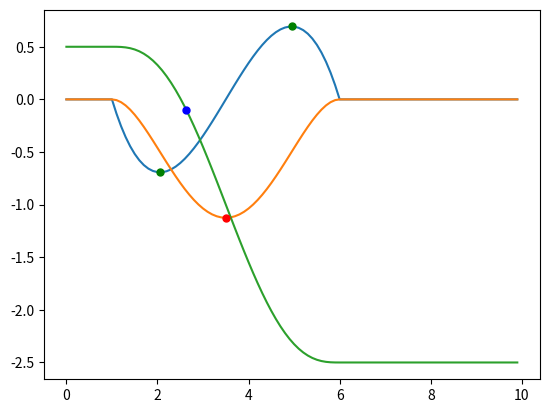

This chart was generated by the following Python code:
# Graph the trajectories of motors using polynomial smoothing.

import matplotlib.pyplot as plt

class Trajectory:
    def __init__(self,
                 start_time: float,
                 start_pos: float,
                 final_pos: float,
                 duration: float):
        self.start_time = start_time
        self.start_pos = start_pos
        self.final_pos = final_pos
        self.duration = duration

        # Coefficient used in most acceleration, velocity, and position calculations
        self.coeff = 120 * (final_pos - start_pos) / self.duration**5

    def get_acceleration(self, input_time: float):
        t = input_time - self.start_time
        d = self.duration
        if 0 <= t and t < self.duration:
            return self.coeff * (t**3 - 3/2 * d * t**2 + 1/2 * d**2 * t)
        return 0
    
    def get_velocity(self, input_time: float):
        t = input_time - self.start_time
        d = self.duration
        if 0 <= t and t < self.duration:
            return self.coeff * (1/4 * t**4 - 1/2 * d * t**3 + 1/4 * d**2 * t**2)
        return 0
    
    def get_position(self, input_time: float):
        t = input_time - self.start_time
        d = self.duration
        if t < 0:
            return self.start_pos
        if t < self.duration:
            return (
                self.coeff * (1/20 * t**5 - 1/8 * d * t**4 + 1/12 * d**2 * t**3)
                + self.start_pos
            )
        return self.coeff * 1/120 * d**5 + self.start_pos
    
    def get_max_velocity(self):
        return 15/8 * (self.final_pos - self.start_pos) / self.duration
    
    def get_max_acceleration(self):
        return 10/3 * 3**(1/2) * (self.final_pos - self.start_pos) / self.duration**2
    
    def get_midpoint_time(self):
        return self.start_time + self.duration / 2
    
    def get_acceleration_extrema_times(self):
        '''
        Returns the times acceleration peaks in the first half and hits a
        minimum in the second half.
        '''
        return (
            self.duration * (1/2 - 3**(1/2)/6) + self.start_time,
            self.duration * (1/2 + 3**(1/2)/6) + self.start_time
        )
    
    def get_time_given_position(self, pos: float):
        '''
        Uses Newton's method to compute the time that a position corresponds to.
        The position must be between start_pos and final_pos.
        '''
        min_pos = min(self.start_pos, self.final_pos)
        max_pos = max(self.start_pos, self.final_pos)
        if pos < min_pos or pos > max_pos:
            raise Exception("Provided position must be between initial and final position")
        
        guess = self.get_midpoint_time()
        for i in range(10):
            guess_pos = self.get_position(guess) - pos
            guess_vel = self.get_velocity(guess)
            if abs(guess_vel) < 0.00001:
                return guess
            guess -= guess_pos / guess_vel
        
        return guess

def create_trajectory_from_max_acceleration(
        start_time: float,
        start_pos: float,
        final_pos: float,
        max_acc: float):
    duration = (10/3 * 3**(1/2) * abs(final_pos - start_pos) / max_acc)**(1/2)
    return Trajectory(start_time, start_pos, final_pos, duration)

def create_trajectory_from_max_velocity(
        start_time: float,
        start_pos: float,
        final_pos: float,
        max_vel: float):
    duration = 15/8 * abs(final_pos - start_pos) / max_vel
    return Trajectory(start_time, start_pos, final_pos, duration)

TOTAL_TIME = 10
DATA_POINT_COUNT = TOTAL_TIME * 10

# Horizontal axis
times = [t/TOTAL_TIME for t in range(0, DATA_POINT_COUNT)]

trajectory = Trajectory(
    start_time=1,
    start_pos=0.5,
    final_pos=-2.5,
    duration=5,
)

accelerations = [trajectory.get_acceleration(t) for t in times]
velocities = [trajectory.get_velocity(t) for t in times]
positions = [trajectory.get_position(t) for t in times]

plt.plot(times, accelerations)
plt.plot(times, velocities)
plt.plot(times, positions)

# Display max velocity
plt.plot(
    trajectory.get_midpoint_time(),
    trajectory.get_max_velocity(),
    "ro", markersize=5)

# Display max and min acceleration
plt.plot(
    trajectory.get_acceleration_extrema_times()[0],
    trajectory.get_max_acceleration(),
    "go", markersize=5)
plt.plot(
    trajectory.get_acceleration_extrema_times()[1],
    -trajectory.get_max_acceleration(),
    "go", markersize=5)

# Show a point that was found with Newton's method
sample_pos = -0.1
sample_time = trajectory.get_time_given_position(sample_pos)
plt.plot(sample_time, sample_pos, "bo", markersize=5)

plt.show()
